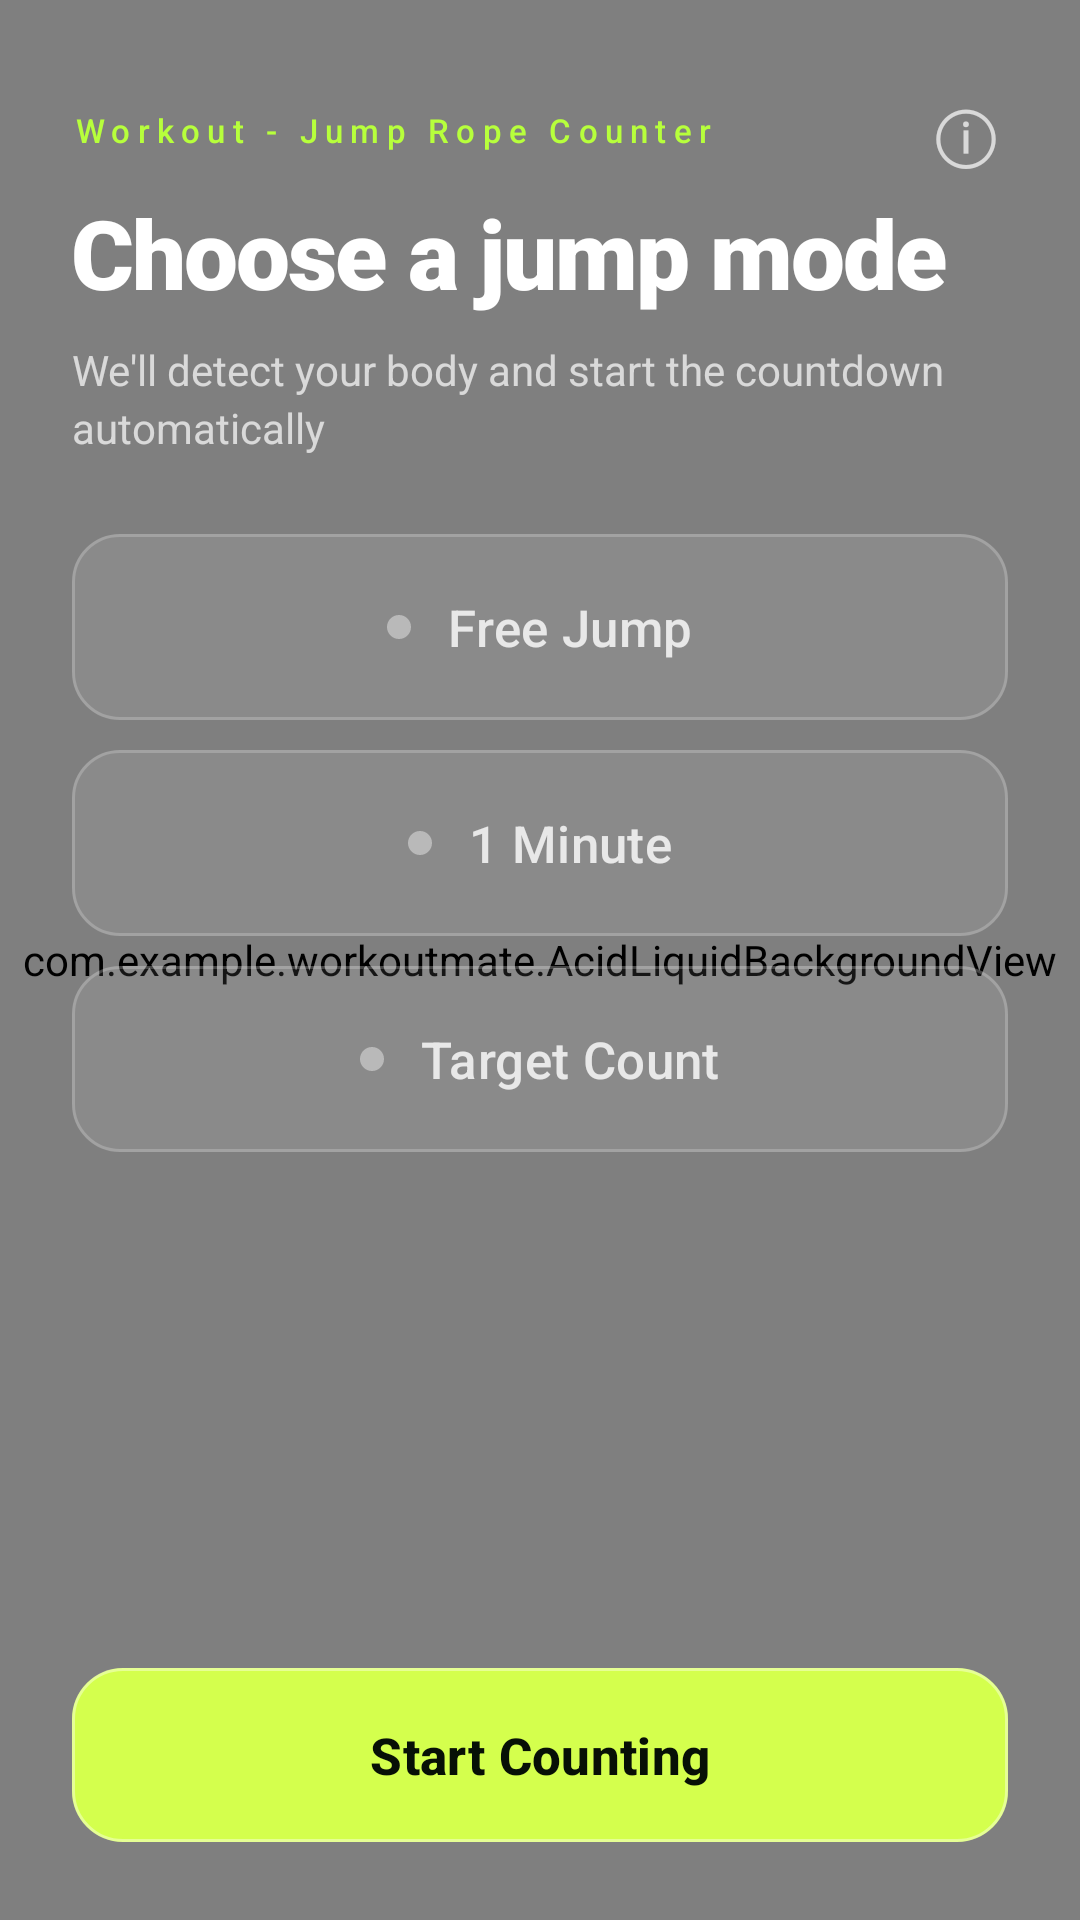

Write the Android layout XML for this screen, with the resource values it uses.
<!-- AndroidManifest.xml: application theme Theme.Workoutmate -->
<!-- res/layout/activity_mode.xml -->
<?xml version="1.0" encoding="utf-8"?>
<androidx.constraintlayout.widget.ConstraintLayout xmlns:android="http://schemas.android.com/apk/res/android"
    xmlns:app="http://schemas.android.com/apk/res-auto"
    xmlns:tools="http://schemas.android.com/tools"
    android:id="@+id/modeRoot"
    android:layout_width="match_parent"
    android:layout_height="match_parent"
    android:background="@android:color/transparent"
    android:clipToPadding="false"
    tools:context=".ModeActivity">

    <com.example.workoutmate.AcidLiquidBackgroundView
        android:id="@+id/liquidBackground"
        android:layout_width="match_parent"
        android:layout_height="match_parent" />

    <TextView
        android:id="@+id/modeKicker"
        android:layout_width="wrap_content"
        android:layout_height="wrap_content"
        android:layout_marginStart="24dp"
        android:layout_marginTop="36dp"
        android:fontFamily="sans-serif-medium"
        android:letterSpacing="0.22"
        android:text="@string/mode_kicker"
        android:textColor="#B7FF3C"
        android:textSize="11sp"
        app:layout_constraintStart_toStartOf="parent"
        app:layout_constraintTop_toTopOf="parent" />

    <TextView
        android:id="@+id/modeTitle"
        android:layout_width="0dp"
        android:layout_height="wrap_content"
        android:layout_marginStart="24dp"
        android:layout_marginTop="12dp"
        android:layout_marginEnd="24dp"
        android:fontFamily="sans-serif-black"
        android:letterSpacing="-0.02"
        android:lineSpacingExtra="2dp"
        android:text="@string/mode_title"
        android:textColor="#FFFFFFFF"
        android:textSize="32sp"
        app:layout_constraintEnd_toEndOf="parent"
        app:layout_constraintStart_toStartOf="parent"
        app:layout_constraintTop_toBottomOf="@id/modeKicker" />

    <TextView
        android:id="@+id/modeSubtitle"
        android:layout_width="0dp"
        android:layout_height="wrap_content"
        android:layout_marginTop="8dp"
        android:lineSpacingExtra="3dp"
        android:text="@string/mode_subtitle"
        android:textColor="#B3FFFFFF"
        android:textSize="14sp"
        app:layout_constraintEnd_toEndOf="@id/modeTitle"
        app:layout_constraintStart_toStartOf="@id/modeTitle"
        app:layout_constraintTop_toBottomOf="@id/modeTitle" />

    <LinearLayout
        android:id="@+id/modeGroup"
        android:layout_width="0dp"
        android:layout_height="wrap_content"
        android:layout_marginStart="24dp"
        android:layout_marginTop="26dp"
        android:layout_marginEnd="24dp"
        android:orientation="vertical"
        app:layout_constraintEnd_toEndOf="parent"
        app:layout_constraintStart_toStartOf="parent"
        app:layout_constraintTop_toBottomOf="@id/modeSubtitle">

        <com.google.android.material.button.MaterialButton
            android:id="@+id/modeFree"
            style="@style/Widget.Material3.Button.OutlinedButton"
            android:layout_width="match_parent"
            android:layout_height="62dp"
            android:layout_marginBottom="10dp"
            android:insetTop="0dp"
            android:insetBottom="0dp"
            android:foreground="@drawable/fluent_mode_frost"
            android:stateListAnimator="@null"
            android:text="@string/mode_free"
            android:textColor="@color/fluent_mode_text"
            android:textSize="17sp"
            app:backgroundTint="@color/fluent_mode_tint"
            app:cornerRadius="16dp"
            app:elevation="0dp"
            app:icon="@drawable/ic_fluent_dot"
            app:iconGravity="textStart"
            app:iconPadding="12dp"
            app:iconSize="8dp"
            app:iconTint="@color/fluent_mode_icon"
            app:rippleColor="#33FFFFFF"
            app:strokeColor="@color/fluent_mode_stroke"
            app:strokeWidth="1dp" />

        <com.google.android.material.button.MaterialButton
            android:id="@+id/modeMinute"
            style="@style/Widget.Material3.Button.OutlinedButton"
            android:layout_width="match_parent"
            android:layout_height="62dp"
            android:layout_marginBottom="10dp"
            android:insetTop="0dp"
            android:insetBottom="0dp"
            android:foreground="@drawable/fluent_mode_frost"
            android:stateListAnimator="@null"
            android:text="@string/mode_one_minute"
            android:textColor="@color/fluent_mode_text"
            android:textSize="17sp"
            app:backgroundTint="@color/fluent_mode_tint"
            app:cornerRadius="16dp"
            app:elevation="0dp"
            app:icon="@drawable/ic_fluent_dot"
            app:iconGravity="textStart"
            app:iconPadding="12dp"
            app:iconSize="8dp"
            app:iconTint="@color/fluent_mode_icon"
            app:rippleColor="#33FFFFFF"
            app:strokeColor="@color/fluent_mode_stroke"
            app:strokeWidth="1dp" />

        <com.google.android.material.button.MaterialButton
            android:id="@+id/modeTarget"
            style="@style/Widget.Material3.Button.OutlinedButton"
            android:layout_width="match_parent"
            android:layout_height="62dp"
            android:insetTop="0dp"
            android:insetBottom="0dp"
            android:foreground="@drawable/fluent_mode_frost"
            android:stateListAnimator="@null"
            android:text="@string/mode_target"
            android:textColor="@color/fluent_mode_text"
            android:textSize="17sp"
            app:backgroundTint="@color/fluent_mode_tint"
            app:cornerRadius="16dp"
            app:elevation="0dp"
            app:icon="@drawable/ic_fluent_dot"
            app:iconGravity="textStart"
            app:iconPadding="12dp"
            app:iconSize="8dp"
            app:iconTint="@color/fluent_mode_icon"
            app:rippleColor="#33FFFFFF"
            app:strokeColor="@color/fluent_mode_stroke"
            app:strokeWidth="1dp" />

    </LinearLayout>

    <LinearLayout
        android:id="@+id/targetPanel"
        android:layout_width="0dp"
        android:layout_height="wrap_content"
        android:layout_marginStart="24dp"
        android:layout_marginTop="14dp"
        android:layout_marginEnd="24dp"
        android:background="@drawable/fluent_glass_panel"
        android:gravity="center_horizontal"
        android:orientation="vertical"
        android:paddingStart="18dp"
        android:paddingTop="14dp"
        android:paddingEnd="18dp"
        android:paddingBottom="14dp"
        android:visibility="gone"
        app:layout_constraintEnd_toEndOf="parent"
        app:layout_constraintStart_toStartOf="parent"
        app:layout_constraintTop_toBottomOf="@id/modeGroup">

        <TextView
            android:layout_width="wrap_content"
            android:layout_height="wrap_content"
            android:text="@string/target_hint"
            android:textColor="#B3FFFFFF"
            android:textSize="13sp" />

        <LinearLayout
            android:layout_width="wrap_content"
            android:layout_height="wrap_content"
            android:layout_marginTop="4dp"
            android:gravity="center_vertical"
            android:orientation="horizontal">

            <com.google.android.material.button.MaterialButton
                android:id="@+id/minusButton"
                style="@style/Widget.Material3.Button.OutlinedButton"
                android:layout_width="48dp"
                android:layout_height="48dp"
                android:insetTop="0dp"
                android:insetBottom="0dp"
                android:minWidth="0dp"
                android:minHeight="0dp"
                android:stateListAnimator="@null"
                android:text="−"
                android:textColor="#FFFFFFFF"
                android:textSize="24sp"
                app:backgroundTint="#1FFFFFFF"
                app:cornerRadius="24dp"
                app:elevation="0dp"
                app:rippleColor="#33FFFFFF"
                app:strokeColor="#4DFFFFFF"
                app:strokeWidth="1dp" />

            <TextView
                android:id="@+id/targetValue"
                android:layout_width="120dp"
                android:layout_height="wrap_content"
                android:fontFamily="sans-serif-black"
                android:gravity="center"
                android:text="100"
                android:textColor="#FFFFFFFF"
                android:textSize="38sp" />

            <com.google.android.material.button.MaterialButton
                android:id="@+id/plusButton"
                style="@style/Widget.Material3.Button.OutlinedButton"
                android:layout_width="48dp"
                android:layout_height="48dp"
                android:insetTop="0dp"
                android:insetBottom="0dp"
                android:minWidth="0dp"
                android:minHeight="0dp"
                android:stateListAnimator="@null"
                android:text="+"
                android:textColor="#FFFFFFFF"
                android:textSize="24sp"
                app:backgroundTint="#1FFFFFFF"
                app:cornerRadius="24dp"
                app:elevation="0dp"
                app:rippleColor="#33FFFFFF"
                app:strokeColor="#4DFFFFFF"
                app:strokeWidth="1dp" />

        </LinearLayout>

        <TextView
            android:id="@+id/targetPresetHint"
            android:layout_width="wrap_content"
            android:layout_height="wrap_content"
            android:layout_marginTop="2dp"
            android:text="@string/target_presets"
            android:textColor="#80FFFFFF"
            android:textSize="11sp" />

    </LinearLayout>

    <com.google.android.material.button.MaterialButton
        android:id="@+id/aboutButton"
        style="@style/Widget.Material3.Button.TextButton"
        android:layout_width="44dp"
        android:layout_height="44dp"
        android:layout_marginTop="24dp"
        android:layout_marginEnd="16dp"
        android:contentDescription="@string/about_link"
        android:gravity="center"
        android:insetTop="0dp"
        android:insetBottom="0dp"
        android:minWidth="0dp"
        android:minHeight="0dp"
        android:padding="0dp"
        android:stateListAnimator="@null"
        android:text="ⓘ"
        android:textColor="#B3FFFFFF"
        android:textSize="24sp"
        app:backgroundTint="@android:color/transparent"
        app:cornerRadius="22dp"
        app:elevation="0dp"
        app:rippleColor="#22FFFFFF"
        app:layout_constraintTop_toTopOf="parent"
        app:layout_constraintEnd_toEndOf="parent" />

    <com.google.android.material.button.MaterialButton
        android:id="@+id/enterButton"
        style="@style/Widget.Material3.Button"
        android:layout_width="0dp"
        android:layout_height="58dp"
        android:layout_marginStart="24dp"
        android:layout_marginEnd="24dp"
        android:layout_marginBottom="26dp"
        android:insetTop="0dp"
        android:insetBottom="0dp"
        android:stateListAnimator="@null"
        android:text="@string/enter_counting"
        android:textColor="#071006"
        android:textSize="17sp"
        android:textStyle="bold"
        app:backgroundTint="#D4FF4D"
        app:cornerRadius="17dp"
        app:elevation="10dp"
        app:rippleColor="#33071006"
        app:strokeColor="#66FFFFFF"
        app:strokeWidth="1dp"
        app:layout_constraintBottom_toBottomOf="parent"
        app:layout_constraintEnd_toEndOf="parent"
        app:layout_constraintStart_toStartOf="parent" />

</androidx.constraintlayout.widget.ConstraintLayout>
<!-- resources referenced by this layout -->
<resources>
  <!-- drawable fluent_glass_panel (drawable) -->
  <?xml version="1.0" encoding="utf-8"?>
  <shape xmlns:android="http://schemas.android.com/apk/res/android"
      android:shape="rectangle">
      <gradient
          android:angle="135"
          android:endColor="#0AFFFFFF"
          android:startColor="#24FFFFFF" />
      <stroke
          android:width="1dp"
          android:color="#38FFFFFF" />
      <corners android:radius="22dp" />
  </shape>
  <!-- drawable fluent_mode_frost (drawable) -->
  <?xml version="1.0" encoding="utf-8"?>
  <layer-list xmlns:android="http://schemas.android.com/apk/res/android">
      <item>
          <shape android:shape="rectangle">
              <gradient
                  android:angle="145"
                  android:endColor="#08FFFFFF"
                  android:startColor="#26FFFFFF" />
              <stroke
                  android:width="1dp"
                  android:color="#40FFFFFF" />
              <corners android:radius="16dp" />
          </shape>
      </item>
      <item
          android:bottom="1dp"
          android:left="1dp"
          android:right="1dp"
          android:top="1dp">
          <shape android:shape="rectangle">
              <gradient
                  android:type="radial"
                  android:centerX="0.18"
                  android:centerY="0.0"
                  android:gradientRadius="180dp"
                  android:startColor="#1FFFFFFF"
                  android:endColor="#00FFFFFF" />
              <corners android:radius="15dp" />
          </shape>
      </item>
  </layer-list>
  <!-- drawable ic_fluent_dot (drawable) -->
  <?xml version="1.0" encoding="utf-8"?>
  <vector xmlns:android="http://schemas.android.com/apk/res/android"
      android:width="8dp"
      android:height="8dp"
      android:viewportWidth="8"
      android:viewportHeight="8">
      <path
          android:fillColor="#FFFFFFFF"
          android:pathData="M4,0a4,4 0,1 0,0 8a4,4 0,1 0,0 -8z" />
  </vector>
  <string name="about_link">About &amp; Privacy</string>
  <string name="enter_counting">Start Counting</string>
  <string name="mode_free">Free Jump</string>
  <string name="mode_kicker">Workout - Jump Rope Counter</string>
  <string name="mode_one_minute">1 Minute</string>
  <string name="mode_subtitle">We\'ll detect your body and start the countdown automatically</string>
  <string name="mode_target">Target Count</string>
  <string name="mode_title">Choose a jump mode</string>
  <string name="target_hint">Tap − / + to adjust the target</string>
  <string name="target_presets">100 · 300 · 500 · 1000 · 2000</string>
  <style name="Theme.Workoutmate" parent="Base.Theme.Workoutmate" />
  <style name="Base.Theme.Workoutmate" parent="Theme.Material3.DayNight.NoActionBar">
          
          
      </style>
</resources>
